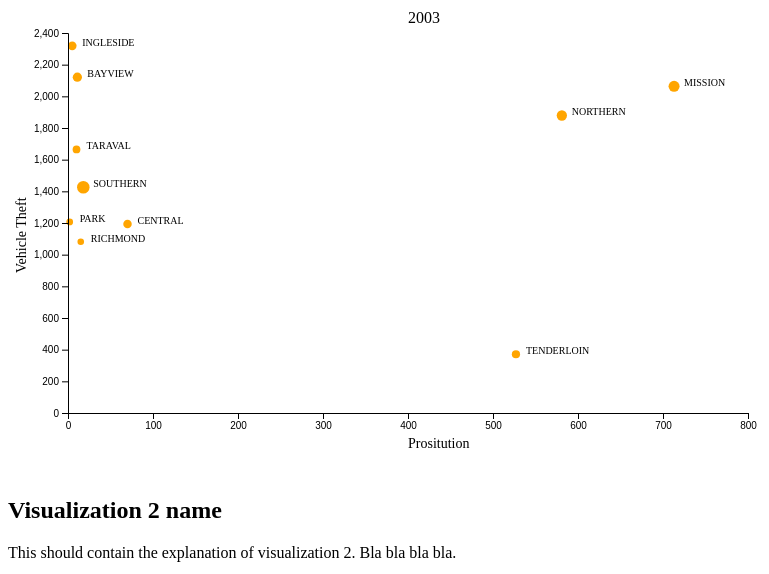
D3 v4 page, settled after 480 driven frames (8 s of simulated time); the page loaded 1 data file(s).


		// Visualization 1		
		var h = 500;
		var w = 800;
		var margin = 60;
		
		d3.select("#viz-one").append("svg")
			.attr("height", h)
			.attr("width", w)
			.attr("id", "viz-one-svg");
			
		d3.select("#viz-two").append("svg")
			.attr("height", h)
			.attr("width", w)
			.attr("id", "viz-two-svg");
		
		d3.json("data/crime1.json", function(data) {
			var dataset = data;
						
			var maxX = Math.max(
				d3.max(dataset["2003"], function(d) { return d["PROSTITUTION"] }),
				d3.max(dataset["2015"], function(d) { return d["PROSTITUTION"] })
			)
			
			var maxY = Math.max(
				d3.max(dataset["2003"], function(d) { return d["VEHICLE THEFT"] }),
				d3.max(dataset["2015"], function(d) { return d["VEHICLE THEFT"] })
			)
			
			var maxR = Math.max(
				d3.max(dataset["2003"], function(d) { return d["Total"] }),
				d3.max(dataset["2015"], function(d) { return d["Total"] })
			)
			
			var svg = d3.select("#viz-one-svg")
			
			svg.append("rect")
				.attr("x", 0)
				.attr("y", 0)
				.attr("height", h)
				.attr("width", w)
				.attr("fill", "#ffffff")
			
			var xScale = d3.scaleLinear()
				.domain([0, maxX])
				.range([margin, w-margin])
				.nice();
			
			
			var yScale = d3.scaleLinear()
				.domain([0, maxY])
				.range([h-margin, margin])
				.nice();
				
			var rScale = d3.scaleLinear()
				.domain([0, maxR])
				.range([2, 7])
				
			svg.selectAll("circle")
				.data(dataset["2003"])
				.enter()
				.append("circle")
				.attr("cx", function(d) { return xScale(d["PROSTITUTION"]); })
				.attr("cy", function(d) { return yScale(d["VEHICLE THEFT"]); })
				.attr("r", function(d) { return rScale(d["Total"]) })
				.attr("fill", "orange");
				
			svg.selectAll(".dot-label")
				.data(dataset["2003"])
				.enter()
				.append("text")
				.classed("dot-label", true)
				.attr("x", function(d) { return xScale(d["PROSTITUTION"]) + 10; })
				.attr("y", function(d) { return yScale(d["VEHICLE THEFT"]); })
				.text(function(d) { return d["PdDistrict"] })
				.attr("font-size", "10px")

			svg.append("text")
				.text("2003")
				.attr("y", h/10)
				.attr("x", w/2)
				.attr("id", "viz-1-title-2003")
				
			svg.append("text")
				.text("2015")
				.attr("y", h/10)
				.attr("x", 2*w)
				.attr("id", "viz-1-title-2015")
				
				
			svg.append("g")
				.call(d3.axisBottom().scale(xScale))
				.attr("transform", "translate(0," + (h-margin) + ")");
				
			svg.append("g")
				.call(d3.axisLeft().scale(yScale))
				.attr("transform", "translate(" + margin + ", 0)");
				
			svg.append("text")
				.attr("x", 0.5*w)
				.attr("y", h-margin)
				.attr("dy", "2.5em")
				.attr("font-size", "14px")
				.text("Prositution")
				
			svg.append("text")
				.attr("x", -0.6*h)
				.attr("y", margin)
				.attr("dy", "-3em")
				.attr("font-size", "14px")
				.attr("transform", "rotate(-90)")
				.text("Vehicle Theft")
				
			var currentYear = "2003";
			var x_03;
			var x_15;
			
			svg.on("click", function() {
				if (currentYear == "2003") {
					new_data = dataset["2015"];
					currentYear = "2015";
					x_03 = -w;
					x_15 = w/2;
				} else {
					new_data = dataset["2003"]
					currentYear = "2003"
					x_03 = w/2;
					x_15 = 2*w;
				}
				d3.select("#viz-1-title-2003")
					.transition()
					.duration(800)
					.attr("x", x_03);
				
				d3.select("#viz-1-title-2015")
					.transition()
					.duration(800)
					.attr("x", x_15);
				
				svg.selectAll("circle")
					.data(new_data)
					.transition()
					.duration(1000)
					.ease(d3.easeBack)
					.delay(function(d, i) { return i*30 })
					.attr("cx", function(d) { return xScale(d["PROSTITUTION"]); })
					.attr("cy", function(d) { return yScale(d["VEHICLE THEFT"]); })
					.attr("r", function(d) { return  rScale(d["Total"]) })
				
				svg.selectAll(".dot-label")
					.data(new_data)
					.transition()
					.duration(1000)
					.ease(d3.easeBack)
					.delay(function(d, i) { return i*30 })
					.attr("x", function(d) { return xScale(d["PROSTITUTION"]) + 10; })
					.attr("y", function(d) { return yScale(d["VEHICLE THEFT"]); })
					//.attr("transform", function(d) { return "rotate(-30 " + xScale(d["PROSTITUTION"]) + " " + yScale(d["VEHICLE THEFT"]) + ")"})
			})
			
				
			
		})
	

### data: data/crime1.json
{
 "2015": [
  {
   "PdDistrict": "BAYVIEW",
   "Total": 14711.0,
   "VEHICLE THEFT": 985.0,
   "PROSTITUTION": 7.0
  },
  {
   "PdDistrict": "CENTRAL",
   "Total": 18565.0,
   "VEHICLE THEFT": 552.0,
   "PROSTITUTION": 44.0
  },
  {
   "PdDistrict": "INGLESIDE",
   "Total": 13414.0,
   "VEHICLE THEFT": 1368.0,
   "PROSTITUTION": 5.0
  },
  {
   "PdDistrict": "MISSION",
   "Total": 18542.0,
   "VEHICLE THEFT": 1198.0,
   "PROSTITUTION": 66.0
  },
  {
   "PdDistrict": "NORTHERN",
   "Total": 20092.0,
   "VEHICLE THEFT": 945.0,
   "PROSTITUTION": 42.0
  },
  {
   "PdDistrict": "PARK",
   "Total": 9341.0,
   "VEHICLE THEFT": 640.0,
   "PROSTITUTION": 1.0
  },
  {
   "PdDistrict": "RICHMOND",
   "Total": 9082.0,
   "VEHICLE THEFT": 561.0,
   "PROSTITUTION": 9.0
  },
  {
   "PdDistrict": "SOUTHERN",
   "Total": 30095.0,
   "VEHICLE THEFT": 795.0,
   "PROSTITUTION": 96.0
  },
  "... 2 more items"
 ],
 "2003": [
  {
   "PdDistrict": "BAYVIEW",
   "Total": 15739.0,
   "VEHICLE THEFT": 2121.0,
   "PROSTITUTION": 11.0
  },
  {
   "PdDistrict": "CENTRAL",
   "Total": 13622.0,
   "VEHICLE THEFT": 1193.0,
   "PROSTITUTION": 70.0
  },
  {
   "PdDistrict": "INGLESIDE",
   "Total": 14008.0,
   "VEHICLE THEFT": 2319.0,
   "PROSTITUTION": 5.0
  },
  {
   "PdDistrict": "MISSION",
   "Total": 21163.0,
   "VEHICLE THEFT": 2063.0,
   "PROSTITUTION": 713.0
  },
  {
   "PdDistrict": "NORTHERN",
   "Total": 18975.0,
   "VEHICLE THEFT": 1879.0,
   "PROSTITUTION": 581.0
  },
  {
   "PdDistrict": "PARK",
   "Total": 8219.0,
   "VEHICLE THEFT": 1207.0,
   "PROSTITUTION": 2.0
  },
  {
   "PdDistrict": "RICHMOND",
   "Total": 7692.0,
   "VEHICLE THEFT": 1081.0,
   "PROSTITUTION": 15.0
  },
  {
   "PdDistrict": "SOUTHERN",
   "Total": 25692.0,
   "VEHICLE THEFT": 1426.0,
   "PROSTITUTION": 18.0
  },
  "... 2 more items"
 ]
}